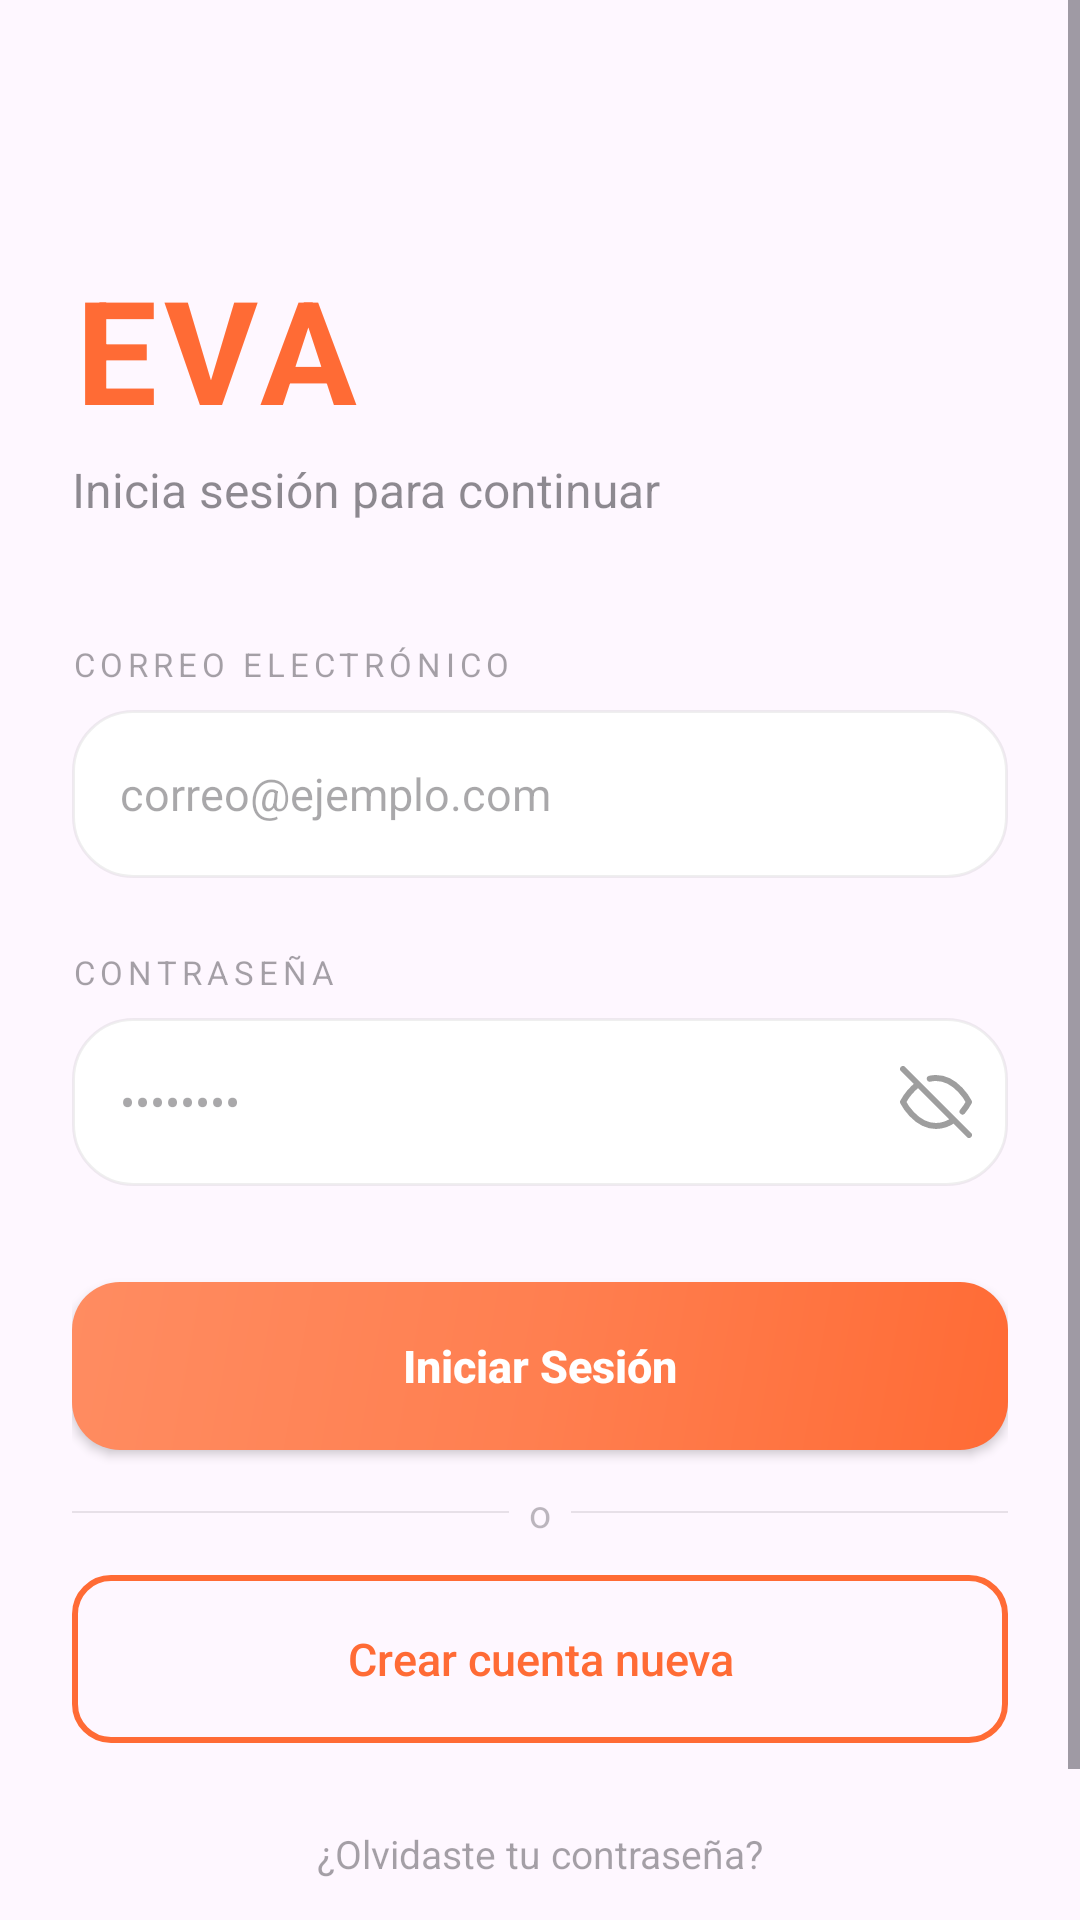

Write the Android layout XML for this screen, with the resource values it uses.
<!-- AndroidManifest.xml: application theme Theme.Asistente -->
<!-- res/layout/activity_login.xml -->
<?xml version="1.0" encoding="utf-8"?>
<ScrollView xmlns:android="http://schemas.android.com/apk/res/android"
    xmlns:app="http://schemas.android.com/apk/res-auto"
    android:layout_width="match_parent"
    android:layout_height="match_parent"
    android:fillViewport="true">

    <LinearLayout
        android:layout_width="match_parent"
        android:layout_height="wrap_content"
        android:orientation="vertical"
        android:padding="24dp">

        
        <LinearLayout
            android:layout_width="match_parent"
            android:layout_height="wrap_content"
            android:orientation="vertical"
            android:layout_marginTop="60dp"
            android:layout_marginBottom="40dp">

            <TextView
                android:layout_width="wrap_content"
                android:layout_height="wrap_content"
                android:text="EVA"
                android:textSize="48sp"
                android:textStyle="bold"
                android:textColor="@color/naranja_primario"
                android:letterSpacing="0.05" />

            <TextView
                android:layout_width="wrap_content"
                android:layout_height="wrap_content"
                android:text="Inicia sesión para continuar"
                android:textSize="16sp"
                android:textColor="?attr/colorOnSurface"
                android:alpha="0.5"
                android:layout_marginTop="4dp" />
        </LinearLayout>

        
        <TextView
            android:layout_width="wrap_content"
            android:layout_height="wrap_content"
            android:text="CORREO ELECTRÓNICO"
            android:textSize="11sp"
            android:letterSpacing="0.15"
            android:textColor="?attr/colorOnSurface"
            android:alpha="0.4"
            android:layout_marginBottom="8dp" />

        <EditText
            android:id="@+id/etEmail"
            android:layout_width="match_parent"
            android:layout_height="56dp"
            android:hint="correo@ejemplo.com"
            android:inputType="textEmailAddress"
            android:background="@drawable/card_background"
            android:paddingStart="16dp"
            android:paddingEnd="16dp"
            android:textSize="15sp"
            android:layout_marginBottom="24dp" />

        
        <TextView
            android:layout_width="wrap_content"
            android:layout_height="wrap_content"
            android:text="CONTRASEÑA"
            android:textSize="11sp"
            android:letterSpacing="0.15"
            android:textColor="?attr/colorOnSurface"
            android:alpha="0.4"
            android:layout_marginBottom="8dp" />

        <LinearLayout
            android:layout_width="match_parent"
            android:layout_height="56dp"
            android:orientation="horizontal"
            android:background="@drawable/card_background"
            android:gravity="center_vertical"
            android:layout_marginBottom="32dp">

            <EditText
                android:id="@+id/etPassword"
                android:layout_width="0dp"
                android:layout_height="match_parent"
                android:layout_weight="1"
                android:hint="••••••••"
                android:inputType="textPassword"
                android:background="@android:color/transparent"
                android:paddingStart="16dp"
                android:textSize="15sp" />

            <ImageButton
                android:id="@+id/btnTogglePassword"
                android:layout_width="48dp"
                android:layout_height="48dp"
                android:background="@android:color/transparent"
                android:src="@drawable/ic_eye_off"
                android:padding="12dp"
                app:tint="@color/gris_medio"
                android:contentDescription="Mostrar contraseña" />
        </LinearLayout>

        
        <androidx.appcompat.widget.AppCompatButton
            android:id="@+id/btnLogin"
            android:layout_width="match_parent"
            android:layout_height="56dp"
            android:text="Iniciar Sesión"
            android:textColor="@color/blanco"
            android:textSize="15sp"
            android:textStyle="bold"
            android:textAllCaps="false"
            android:background="@drawable/btn_gradient_orange"
            android:layout_marginBottom="12dp" />

        
        <LinearLayout
            android:layout_width="match_parent"
            android:layout_height="wrap_content"
            android:orientation="horizontal"
            android:gravity="center_vertical"
            android:layout_marginBottom="12dp">

            <View
                android:layout_width="0dp"
                android:layout_height="0.5dp"
                android:layout_weight="1"
                android:background="?attr/colorOnSurface"
                android:alpha="0.1" />

            <TextView
                android:layout_width="wrap_content"
                android:layout_height="wrap_content"
                android:text="  o  "
                android:textSize="13sp"
                android:textColor="?attr/colorOnSurface"
                android:alpha="0.3" />

            <View
                android:layout_width="0dp"
                android:layout_height="0.5dp"
                android:layout_weight="1"
                android:background="?attr/colorOnSurface"
                android:alpha="0.1" />
        </LinearLayout>

        
        <androidx.appcompat.widget.AppCompatButton
            android:id="@+id/btnIrARegistro"
            android:layout_width="match_parent"
            android:layout_height="56dp"
            android:text="Crear cuenta nueva"
            android:textColor="@color/naranja_primario"
            android:textSize="15sp"
            android:textAllCaps="false"
            android:background="@drawable/btn_outline_orange"
            android:layout_marginBottom="16dp" />

        
        <TextView
            android:id="@+id/btnOlvidePassword"
            android:layout_width="match_parent"
            android:layout_height="wrap_content"
            android:text="¿Olvidaste tu contraseña?"
            android:textColor="?attr/colorOnSurface"
            android:textSize="13sp"
            android:alpha="0.4"
            android:gravity="center"
            android:padding="12dp"
            android:clickable="true"
            android:focusable="true"
            android:layout_marginBottom="32dp" />

        <ProgressBar
            android:id="@+id/progressLogin"
            android:layout_width="wrap_content"
            android:layout_height="wrap_content"
            android:layout_gravity="center"
            android:visibility="gone" />

    </LinearLayout>
</ScrollView>
<!-- resources referenced by this layout -->
<resources>
  <color name="blanco">#FFFFFF</color>
  <color name="gris_medio">#9E9E9E</color>
  <color name="naranja_primario">#FF6B35</color>
  <!-- drawable btn_gradient_orange (drawable) -->
  <?xml version="1.0" encoding="utf-8"?>
  <shape xmlns:android="http://schemas.android.com/apk/res/android"
      android:shape="rectangle">
      <gradient
          android:angle="135"
          android:startColor="#FF6B35"
          android:centerColor="#FF7F50"
          android:endColor="#FF8C61"
          android:type="linear" />
      <corners android:radius="16dp" />
  </shape>
  <!-- drawable btn_outline_orange (drawable) -->
  <?xml version="1.0" encoding="utf-8"?>
  <shape xmlns:android="http://schemas.android.com/apk/res/android"
      android:shape="rectangle">
      <solid android:color="@android:color/transparent" />
      <stroke
          android:width="2dp"
          android:color="@color/naranja_primario" />
      <corners android:radius="12dp" />
  </shape>
  <!-- drawable card_background (drawable) -->
  <?xml version="1.0" encoding="utf-8"?>
  <shape xmlns:android="http://schemas.android.com/apk/res/android"
      android:shape="rectangle">
      <solid android:color="@color/blanco" />
      <corners android:radius="20dp" />
      <stroke
          android:width="1dp"
          android:color="#10000000" />
  </shape>
  <!-- drawable ic_eye_off (drawable) -->
  <vector xmlns:android="http://schemas.android.com/apk/res/android"
      android:width="24dp" android:height="24dp"
      android:viewportWidth="24" android:viewportHeight="24">
      <path android:fillColor="@android:color/transparent"
          android:strokeColor="@android:color/black" android:strokeWidth="2"
          android:strokeLineCap="round" android:strokeLineJoin="round"
          android:pathData="M17.94,17.94A10.07,10.07 0,0 1,12 20c-7,0 -11,-8 -11,-8a18.45,18.45 0,0 1,5.06 -5.94M9.9,4.24A9.12,9.12 0,0 1,12 4c7,0 11,8 11,8a18.5,18.5 0,0 1,-2.16 3.19M1,1l22,22"/>
  </vector>
  <style name="Theme.Asistente" parent="Base.Theme.Asistente" />
  <style name="Base.Theme.Asistente" parent="Theme.Material3.DayNight.NoActionBar">
          <item name="colorPrimary">@color/naranja_primario</item>
          <item name="colorPrimaryVariant">@color/naranja_oscuro</item>
          <item name="colorOnPrimary">@color/white</item>
          <item name="colorSecondary">@color/naranja_claro</item>
          <item name="colorOnSecondary">@color/texto_oscuro</item>
          <item name="android:windowBackground">?attr/colorSurface</item>
      </style>
  <color name="naranja_oscuro">#E55C30</color>
  <color name="white">#FFFFFF</color>
  <color name="naranja_claro">#FF8C61</color>
  <color name="texto_oscuro">#212121</color>
</resources>
